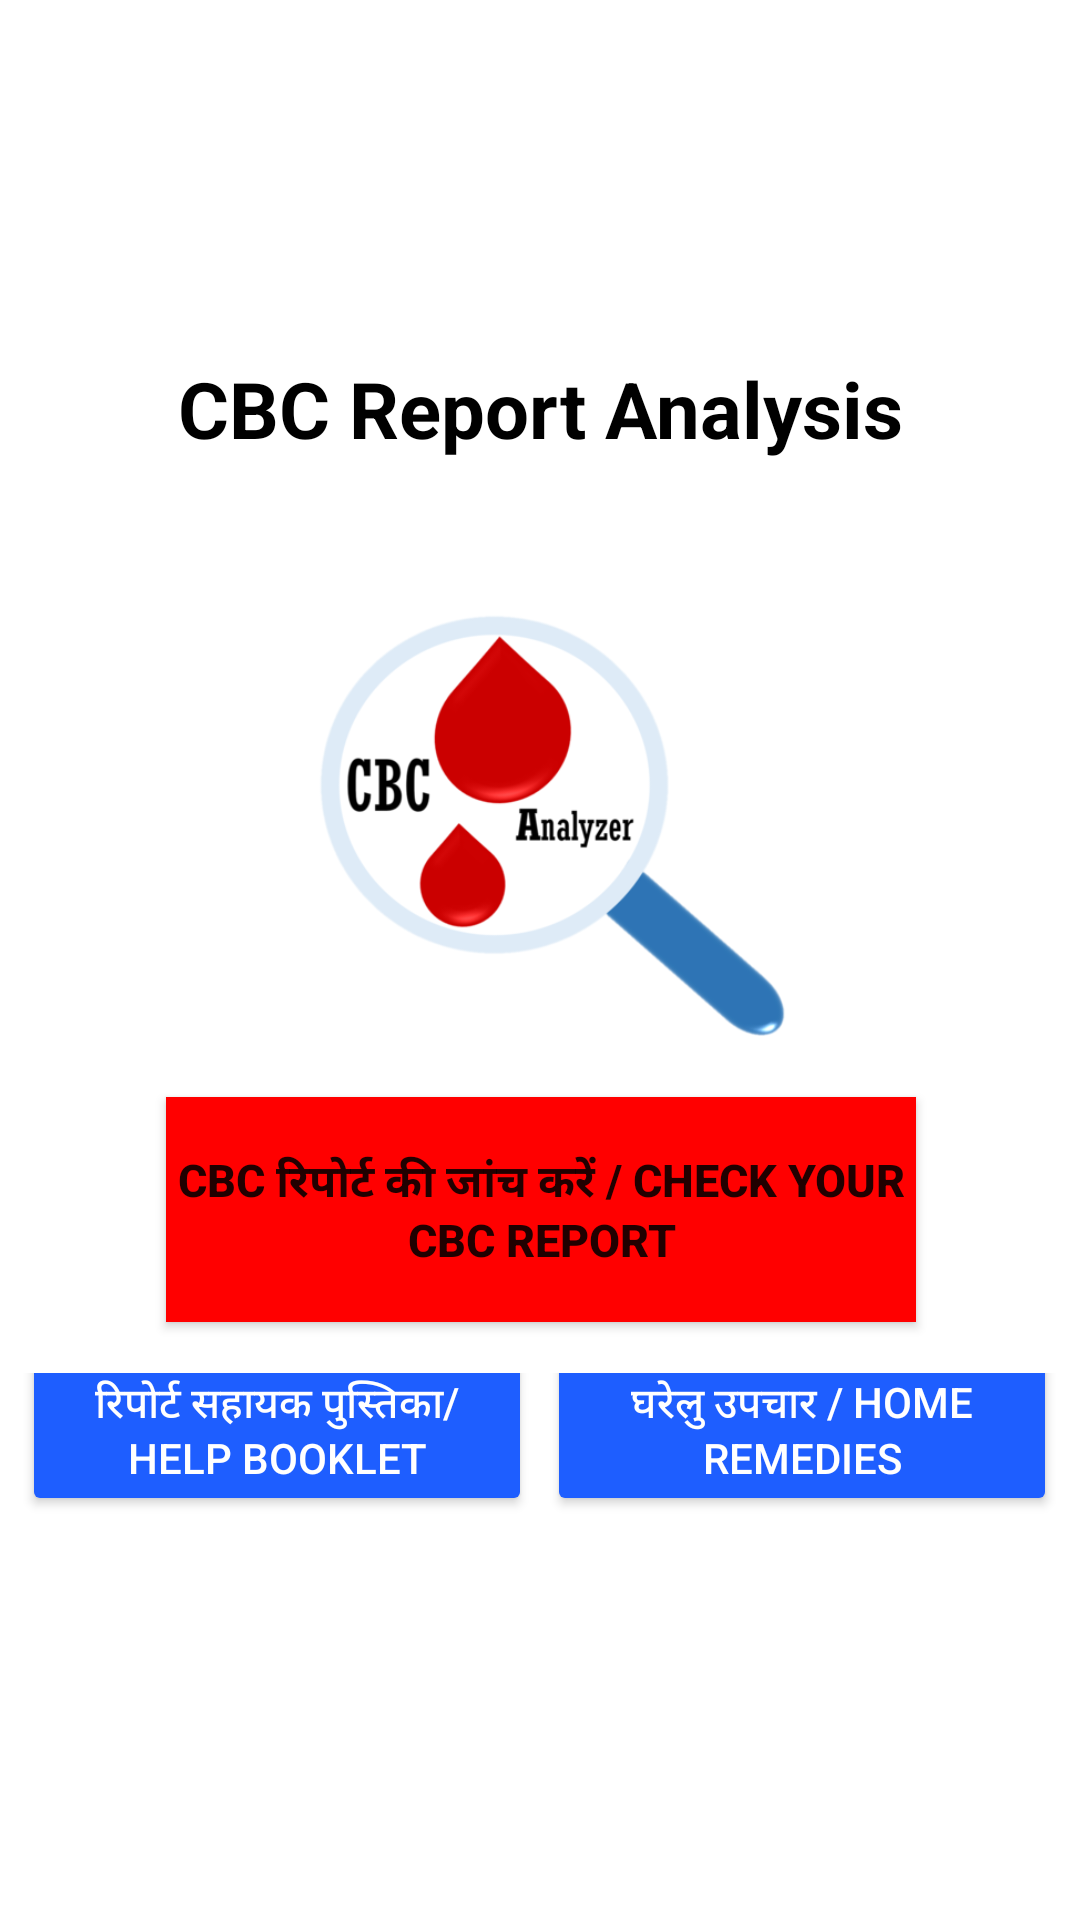

Write the Android layout XML for this screen, with the resource values it uses.
<!-- AndroidManifest.xml: application theme Theme.CBCAnalyzer -->
<!-- res/layout/activity_main.xml -->
<?xml version="1.0" encoding="utf-8"?>
<androidx.constraintlayout.widget.ConstraintLayout xmlns:android="http://schemas.android.com/apk/res/android"
    xmlns:app="http://schemas.android.com/apk/res-auto"
    xmlns:tools="http://schemas.android.com/tools"
    android:layout_width="match_parent"
    android:layout_height="match_parent"
    tools:context=".MainActivity">


    <LinearLayout
        android:layout_width="wrap_content"
        android:layout_height="wrap_content"
        android:gravity="center"
        app:layout_constraintBottom_toBottomOf="parent"
        app:layout_constraintHorizontal_bias="0.492"
        app:layout_constraintLeft_toLeftOf="parent"
        app:layout_constraintRight_toRightOf="parent"
        app:layout_constraintTop_toTopOf="parent"
        app:layout_constraintVertical_bias="0.814">

        <Button
            android:id="@+id/cbcRangebook"
            android:layout_width="170dp"
            android:layout_height="wrap_content"
            android:layout_gravity="center"
            android:layout_marginBottom="20dp"
            android:backgroundTint="#1E5EFF"
            android:gravity="center"
            android:padding="10dp"
            android:text="रिपोर्ट सहायक पुस्तिका/ Help Booklet"
            android:textColor="#FFFFFF"
            app:layout_constraintBottom_toBottomOf="parent"
            app:layout_constraintHorizontal_bias="0.575"
            app:layout_constraintLeft_toLeftOf="parent"
            app:layout_constraintRight_toRightOf="parent"
            app:layout_constraintTop_toTopOf="parent"
            app:layout_constraintVertical_bias="0.856" />

        <Button
            android:id="@+id/recommendationBook"
            android:layout_width="170dp"
            android:layout_height="wrap_content"
            android:layout_gravity="center"
            android:layout_marginLeft="5dp"
            android:layout_marginBottom="20dp"
            android:backgroundTint="#1E5EFF"
            android:gravity="center"
            android:padding="10dp"
            android:text="घरेलु उपचार / Home remedies"
            android:textColor="#FFFFFF"
            app:layout_constraintBottom_toBottomOf="parent"
            app:layout_constraintHorizontal_bias="0.575"
            app:layout_constraintLeft_toLeftOf="parent"
            app:layout_constraintRight_toRightOf="parent"
            app:layout_constraintTop_toTopOf="parent"
            app:layout_constraintVertical_bias="0.856" />
    </LinearLayout>

    <TextView
        android:layout_width="wrap_content"
        android:layout_height="wrap_content"
        android:includeFontPadding="true"
        android:text="CBC Report Analysis"
        android:textSize="26sp"
        android:textStyle="bold"
        android:textColor="#000000"
        app:layout_constraintBottom_toBottomOf="parent"
        app:layout_constraintLeft_toLeftOf="parent"
        app:layout_constraintRight_toRightOf="parent"
        app:layout_constraintTop_toTopOf="parent"
        app:layout_constraintVertical_bias="0.196" />

    <ImageView
        android:id="@+id/imageView2"
        android:layout_width="170dp"
        android:layout_height="208dp"
        app:layout_constraintBottom_toBottomOf="parent"
        app:layout_constraintHorizontal_bias="0.497"
        app:layout_constraintLeft_toLeftOf="parent"
        app:layout_constraintRight_toRightOf="parent"
        app:layout_constraintTop_toTopOf="parent"
        app:layout_constraintVertical_bias="0.386"
        app:srcCompat="@drawable/logo1" />

    <Button
        android:id="@+id/checkCBC"
        android:layout_width="250dp"
        android:layout_height="75dp"
        android:background="#FF0000"
        android:textStyle="bold"
        android:textSize="15sp"
        android:text="CBC रिपोर्ट की जांच करें / Check your CBC report"
        app:layout_constraintBottom_toBottomOf="parent"
        app:layout_constraintHorizontal_bias="0.502"
        app:layout_constraintLeft_toLeftOf="parent"
        app:layout_constraintRight_toRightOf="parent"
        app:layout_constraintTop_toTopOf="parent"
        app:layout_constraintVertical_bias="0.647" />

</androidx.constraintlayout.widget.ConstraintLayout>
<!-- resources referenced by this layout -->
<resources>
  <!-- drawable logo1: png bitmap (drawable, 47199 bytes) -->
  <style name="Theme.CBCAnalyzer" parent="Theme.MaterialComponents.DayNight.DarkActionBar">
          
          <item name="colorPrimary">#FF0000</item>
          <item name="colorPrimaryVariant">#FF0000</item>
          <item name="colorOnPrimary">@color/white</item>
          
          <item name="colorSecondary">#2196F3</item>
          <item name="colorSecondaryVariant">@color/red</item>
          <item name="colorOnSecondary">#D11010</item>
          
          <item name="android:statusBarColor" tools:targetApi="l">?attr/colorPrimaryVariant</item>
          
      </style>
  <color name="white">#FFFFFFFF</color>
  <color name="red">#FF0000</color>
</resources>
